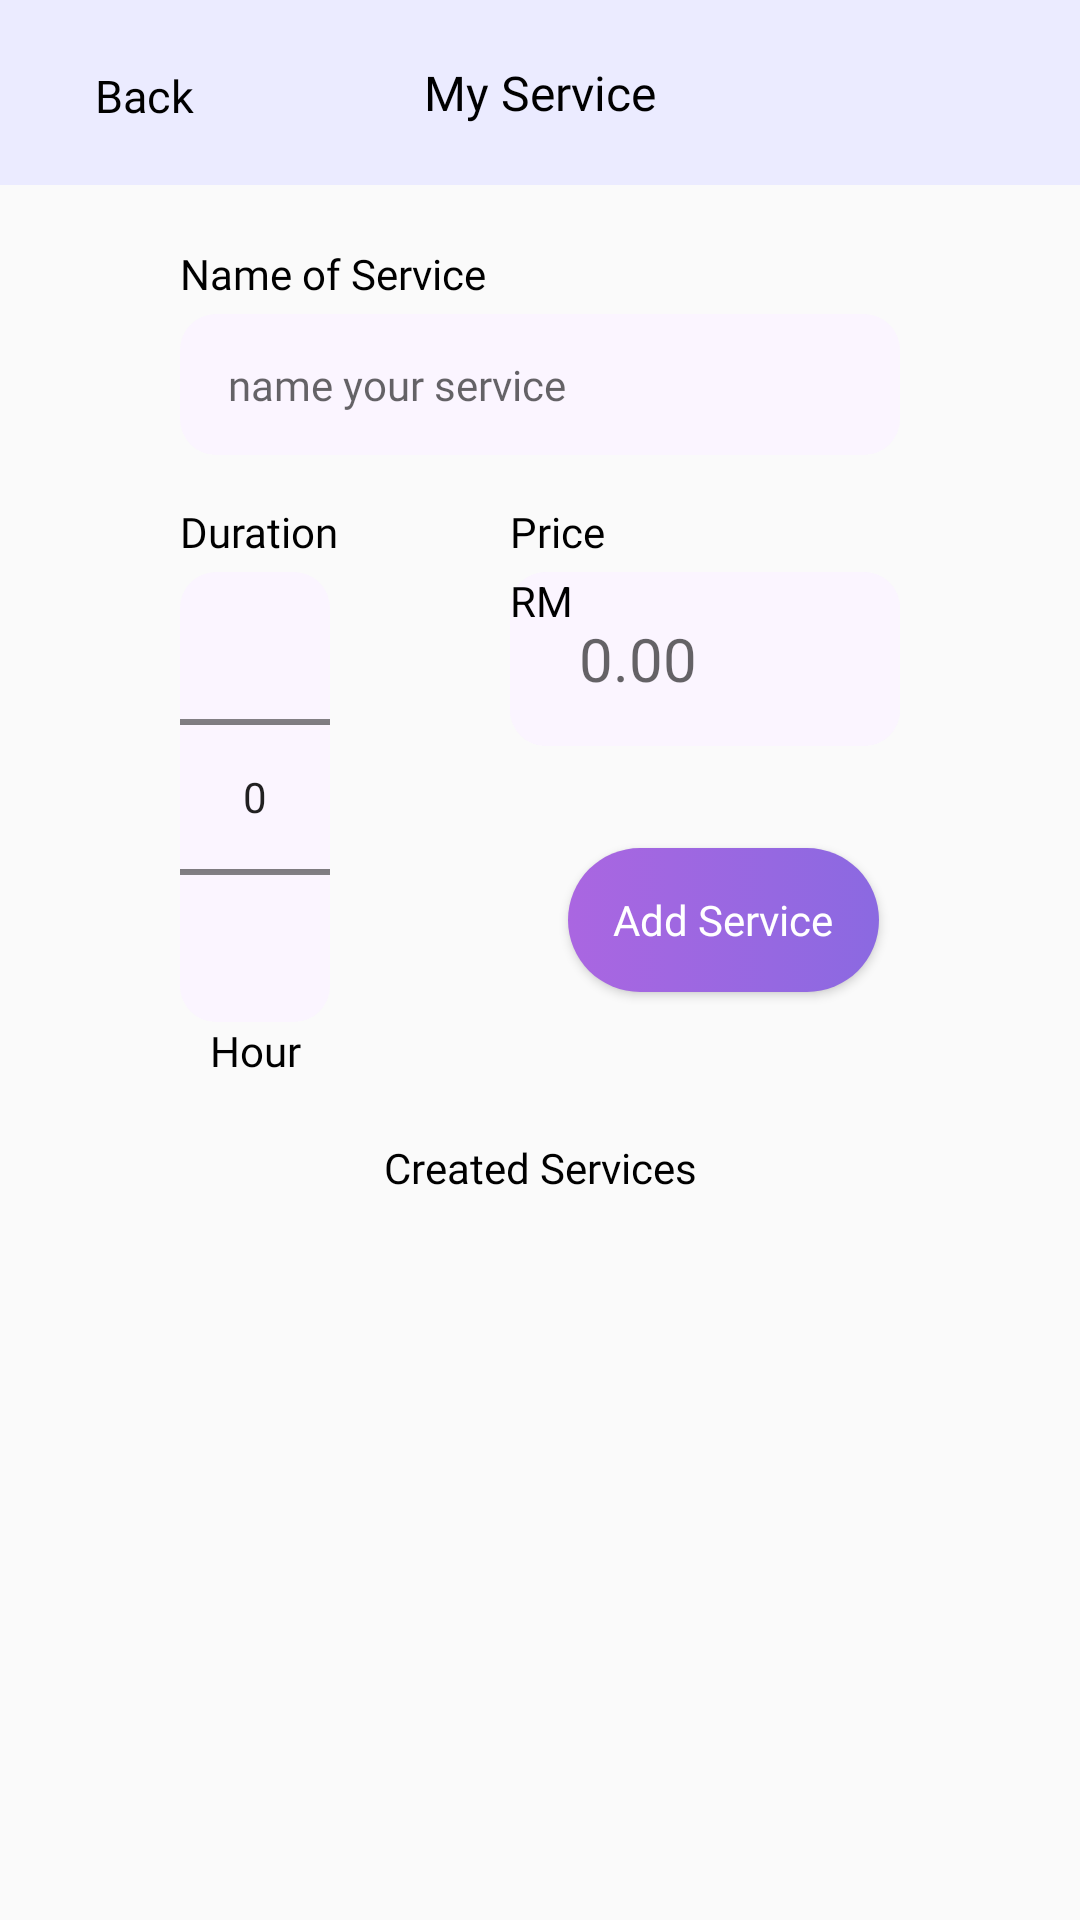

Write the Android layout XML for this screen, with the resource values it uses.
<!-- AndroidManifest.xml: application theme Theme.BarberBookingApp -->
<!-- res/layout/my_services.xml -->
<?xml version="1.0" encoding="utf-8"?>
<androidx.constraintlayout.widget.ConstraintLayout xmlns:android="http://schemas.android.com/apk/res/android"
    xmlns:app="http://schemas.android.com/apk/res-auto"
    xmlns:tools="http://schemas.android.com/tools"
    android:id="@+id/main"
    android:layout_width="match_parent"
    android:layout_height="match_parent"
    tools:context=".BarberManagementModule.Services">

    <TextView
        android:id="@+id/TVMyService"
        android:layout_width="match_parent"
        android:layout_height="wrap_content"
        android:background="@color/purple2"
        android:fontFamily="@font/inter_bold"
        android:includeFontPadding="true"
        android:padding="20dp"
        android:text="@string/MyService"
        android:textAlignment="center"
        android:textColor="#000000"
        android:textSize="16sp"
        app:layout_constraintEnd_toEndOf="parent"
        app:layout_constraintHorizontal_bias="1.0"
        app:layout_constraintStart_toStartOf="parent"
        app:layout_constraintTop_toTopOf="parent" />

    <Button
        android:id="@+id/BTBack"
        android:layout_width="wrap_content"
        android:layout_height="wrap_content"
        android:layout_marginStart="4dp"
        android:layout_marginTop="8dp"
        android:background="@android:color/transparent"
        android:fontFamily="@font/inter_medium"
        android:padding="5dp"
        android:text="@string/Back"
        android:textAllCaps="false"
        android:textColor="@color/black"
        android:textSize="15sp"
        app:icon="@drawable/back"
        app:iconPadding="-20dp"
        app:iconGravity="start"
        app:iconSize="10dp"
        app:iconTint="@color/black"
        app:layout_constraintStart_toStartOf="@+id/TVMyService"
        app:layout_constraintTop_toTopOf="parent" />

    <TextView
        android:id="@+id/TVNameOfService"
        android:layout_width="wrap_content"
        android:layout_height="wrap_content"
        android:layout_marginTop="20dp"
        android:fontFamily="@font/inter_medium"
        android:text="@string/NameOfService"
        android:textColor="@color/black"
        android:textSize="14sp"
        app:layout_constraintStart_toStartOf="@+id/ETNameOfService"
        app:layout_constraintTop_toBottomOf="@+id/TVMyService" />

    <EditText
        android:id="@+id/ETNameOfService"
        android:layout_width="match_parent"
        android:layout_height="wrap_content"
        android:layout_marginStart="60dp"
        android:layout_marginTop="4dp"
        android:layout_marginEnd="60dp"
        android:background="@drawable/purple_et_background"
        android:ems="10"
        android:fontFamily="@font/inter"
        android:inputType="text"
        android:padding="14dp"
        android:paddingStart="16dp"
        android:paddingEnd="16dp"
        android:hint="name your service"
        android:textColor="@color/grey_text"
        android:textSize="14sp"
        app:layout_constraintEnd_toEndOf="parent"
        app:layout_constraintStart_toStartOf="parent"
        app:layout_constraintTop_toBottomOf="@+id/TVNameOfService" />

    <TextView
        android:id="@+id/TVDuration"
        android:layout_width="wrap_content"
        android:layout_height="wrap_content"
        android:layout_marginTop="16dp"
        android:fontFamily="@font/inter_medium"
        android:text="@string/Duration"
        android:textColor="@color/black"
        android:textSize="14sp"
        app:layout_constraintStart_toStartOf="@+id/ETNameOfService"
        app:layout_constraintTop_toBottomOf="@+id/ETNameOfService" />

    <NumberPicker
        android:id="@+id/HourPicker"
        android:layout_width="50dp"
        android:layout_height="150dp"
        android:layout_marginTop="4dp"
        android:background="@drawable/purple_et_background"
        app:layout_constraintStart_toStartOf="@+id/TVDuration"
        app:layout_constraintTop_toBottomOf="@+id/TVDuration" />

    <TextView
        android:id="@+id/TVHour"
        android:layout_width="wrap_content"
        android:layout_height="wrap_content"
        android:fontFamily="@font/inter_medium"
        android:text="@string/Hour"
        android:textColor="@color/black"
        android:textSize="14sp"
        app:layout_constraintEnd_toEndOf="@+id/HourPicker"
        app:layout_constraintStart_toStartOf="@+id/HourPicker"
        app:layout_constraintTop_toBottomOf="@+id/HourPicker" />

    <TextView
        android:id="@+id/TVPrice"
        android:layout_width="wrap_content"
        android:layout_height="wrap_content"
        android:layout_marginTop="16dp"
        android:fontFamily="@font/inter_medium"
        android:text="@string/Price"
        android:textColor="@color/black"
        android:textSize="14sp"
        app:layout_constraintStart_toStartOf="@+id/TILPrice"
        app:layout_constraintTop_toBottomOf="@+id/ETNameOfService" />

    <com.google.android.material.textfield.TextInputLayout
        android:id="@+id/TILPrice"
        android:layout_width="wrap_content"
        android:layout_height="wrap_content"
        android:layout_marginTop="4dp"
        android:minWidth="130dp"
        android:background="@drawable/purple_et_background"
        app:expandedHintEnabled="false"
        app:hintEnabled="false"
        app:layout_constraintEnd_toEndOf="@+id/ETNameOfService"
        app:layout_constraintTop_toBottomOf="@+id/TVPrice"
        app:prefixText="@string/RM"
        app:prefixTextAppearance="@font/inter"
        app:prefixTextColor="@color/black">

        <EditText
            android:id="@+id/TILETPrice"
            android:layout_width="wrap_content"
            android:layout_height="58dp"
            android:background="@drawable/purple_et_background"
            android:fontFamily="@font/inter"
            android:hint="0.00"
            android:inputType="numberDecimal"
            android:maxLength="6"
            android:textColor="@color/grey_text"
            android:textSize="20sp" />
    </com.google.android.material.textfield.TextInputLayout>

    <Button
        android:id="@+id/BTAddService"
        android:layout_width="wrap_content"
        android:layout_height="wrap_content"
        android:layout_marginTop="34dp"
        android:layout_marginEnd="67dp"
        android:background="@drawable/button_bg"
        android:fontFamily="@font/inter_medium"
        android:paddingStart="15dp"
        android:paddingEnd="15dp"
        android:text="@string/AddService"
        android:textAllCaps="false"
        android:textColor="@color/white"
        android:textSize="14sp"
        app:backgroundTint="@null"
        app:icon="@drawable/plus"
        app:iconGravity="start"
        app:iconSize="20dp"
        app:iconTint="@color/black"
        app:layout_constraintEnd_toEndOf="parent"
        app:layout_constraintTop_toBottomOf="@+id/TILPrice" />

    <TextView
        android:id="@+id/TVMyServices"
        android:layout_width="wrap_content"
        android:layout_height="wrap_content"
        android:fontFamily="@font/inter_bold"
        android:layout_marginTop="20dp"
        android:text="@string/CreatedServices"
        android:textColor="@color/black"
        android:textSize="14sp"
        app:layout_constraintEnd_toEndOf="parent"
        app:layout_constraintStart_toStartOf="parent"
        app:layout_constraintTop_toBottomOf="@+id/TVHour" />

    <androidx.recyclerview.widget.RecyclerView
        android:id="@+id/rvServices"
        android:layout_width="0dp"
        android:layout_height="0dp"
        android:layout_marginStart="60dp"
        android:layout_marginEnd="60dp"
        android:layout_marginBottom="12dp"
        app:layoutManager="androidx.recyclerview.widget.LinearLayoutManager"
        app:layout_constraintBottom_toBottomOf="parent"
        app:layout_constraintEnd_toEndOf="parent"
        app:layout_constraintStart_toStartOf="parent"
        app:layout_constraintTop_toBottomOf="@+id/TVMyServices"
        tools:listitem="@layout/my_services_card_view" />

</androidx.constraintlayout.widget.ConstraintLayout>
<!-- res/layout/my_services_card_view.xml (included above) -->
<?xml version="1.0" encoding="utf-8"?>


<androidx.cardview.widget.CardView xmlns:android="http://schemas.android.com/apk/res/android"
    xmlns:app="http://schemas.android.com/apk/res-auto"
    xmlns:tools="http://schemas.android.com/tools"
    android:id="@+id/cardView"
    android:layout_width="match_parent"
    android:layout_height="wrap_content"
    android:layout_marginTop="10dp"
    android:layout_marginBottom="10dp"
    app:cardBackgroundColor="@color/purple2"
    app:cardCornerRadius="35dp"
    app:cardElevation="4dp">

    <androidx.constraintlayout.widget.ConstraintLayout
        android:layout_width="match_parent"
        android:layout_height="wrap_content"
        android:paddingStart="40dp"
        android:paddingTop="15dp"
        android:paddingEnd="40dp"
        android:paddingBottom="15dp">

        <TextView
            android:id="@+id/TVServiceType"
            android:layout_width="wrap_content"
            android:layout_height="wrap_content"
            android:fontFamily="@font/inter_bold"
            android:text="upcoming name"
            android:textColor="@color/black"
            android:textSize="16sp"
            android:textStyle="bold"
            app:layout_constraintStart_toStartOf="parent"
            app:layout_constraintTop_toTopOf="parent" />

        <TextView
            android:id="@+id/TVDuration"
            android:layout_width="wrap_content"
            android:layout_height="wrap_content"
            android:text="1 hour"
            android:textColor="@color/black"
            android:textSize="14sp"
            app:layout_constraintStart_toStartOf="@+id/TVServiceType"
            app:layout_constraintTop_toBottomOf="@+id/TVServiceType" />

        <TextView
            android:id="@+id/TVPrice"
            android:layout_width="wrap_content"
            android:layout_height="wrap_content"
            android:text="RM 30.00"
            android:textColor="@color/black"
            android:textSize="14sp"
            app:layout_constraintStart_toStartOf="@+id/TVDuration"
            app:layout_constraintTop_toBottomOf="@+id/TVDuration" />

        <ImageButton
            android:id="@+id/IBDelete"
            android:layout_width="wrap_content"
            android:layout_height="wrap_content"
            android:background="@android:color/transparent"
            app:layout_constraintBottom_toBottomOf="parent"
            app:layout_constraintEnd_toEndOf="parent"
            app:layout_constraintTop_toTopOf="parent"
            android:src="@drawable/trash"
            app:srcCompat="@drawable/trash" />

    </androidx.constraintlayout.widget.ConstraintLayout>
</androidx.cardview.widget.CardView>
<!-- resources referenced by this layout -->
<resources>
  <color name="black">#000000</color>
  <color name="grey_text">#707070</color>
  <color name="purple2">#EBEBFF</color>
  <color name="white">#FFFFFF</color>
  <!-- drawable button_bg (drawable) -->
  <?xml version="1.0" encoding="utf-8"?>
  <selector xmlns:android="http://schemas.android.com/apk/res/android">
      <item>
          <shape android:shape="rectangle" >
              <gradient
                  android:startColor="#AA66E1"
                  android:endColor="#8B69E1"/>
              <corners android:radius="25dp" />
          </shape>
      </item>
  </selector>
  <!-- drawable plus (drawable) -->
  <vector xmlns:android="http://schemas.android.com/apk/res/android" android:height="24dp" android:viewportHeight="24" android:viewportWidth="24" android:width="24dp">
        
      <path android:fillColor="#FF000000" android:pathData="M19,0L5,0C2.243,0 0,2.243 0,5v14c0,2.757 2.243,5 5,5h14c2.757,0 5,-2.243 5,-5L24,5c0,-2.757 -2.243,-5 -5,-5ZM16,13h-3v3c0,0.553 -0.448,1 -1,1s-1,-0.447 -1,-1v-3h-3c-0.552,0 -1,-0.447 -1,-1s0.448,-1 1,-1h3v-3c0,-0.553 0.448,-1 1,-1s1,0.447 1,1v3h3c0.552,0 1,0.447 1,1s-0.448,1 -1,1Z"/>
      
  </vector>
  <!-- drawable purple_et_background (drawable) -->
  <?xml version="1.0" encoding="utf-8"?>
  
  <shape xmlns:android="http://schemas.android.com/apk/res/android">
      <solid android:color="@color/purpleET" />
      <corners android:radius="12dp" />
  </shape>
  <!-- drawable trash (drawable) -->
  <vector xmlns:android="http://schemas.android.com/apk/res/android" android:height="24dp" android:viewportHeight="24" android:viewportWidth="24" android:width="24dp">
        
      <path android:fillColor="#FF000000" android:pathData="M21,4L17.9,4A5.009,5.009 0,0 0,13 0L11,0A5.009,5.009 0,0 0,6.1 4L3,4A1,1 0,0 0,3 6L4,6L4,19a5.006,5.006 0,0 0,5 5h6a5.006,5.006 0,0 0,5 -5L20,6h1a1,1 0,0 0,0 -2ZM11,2h2a3.006,3.006 0,0 1,2.829 2L8.171,4A3.006,3.006 0,0 1,11 2ZM18,19a3,3 0,0 1,-3 3L9,22a3,3 0,0 1,-3 -3L6,6L18,6Z"/>
        
      <path android:fillColor="#FF000000" android:pathData="M10,18a1,1 0,0 0,1 -1V11a1,1 0,0 0,-2 0v6A1,1 0,0 0,10 18Z"/>
        
      <path android:fillColor="#FF000000" android:pathData="M14,18a1,1 0,0 0,1 -1V11a1,1 0,0 0,-2 0v6A1,1 0,0 0,14 18Z"/>
      
  </vector>
  <string name="AddService">Add Service</string>
  <string name="Back">Back</string>
  <string name="CreatedServices">Created Services</string>
  <string name="Duration">Duration</string>
  <string name="Hour">Hour</string>
  <string name="MyService">My Service</string>
  <string name="NameOfService">Name of Service</string>
  <string name="Price">Price</string>
  <string name="RM">RM </string>
  <style name="Theme.BarberBookingApp" parent="Base.Theme.BarberBookingApp" />
  <color name="purpleET">#FBF5FF</color>
  <style name="Base.Theme.BarberBookingApp" parent="Theme.AppCompat.Light.NoActionBar">
          
          
  
      </style>
</resources>
